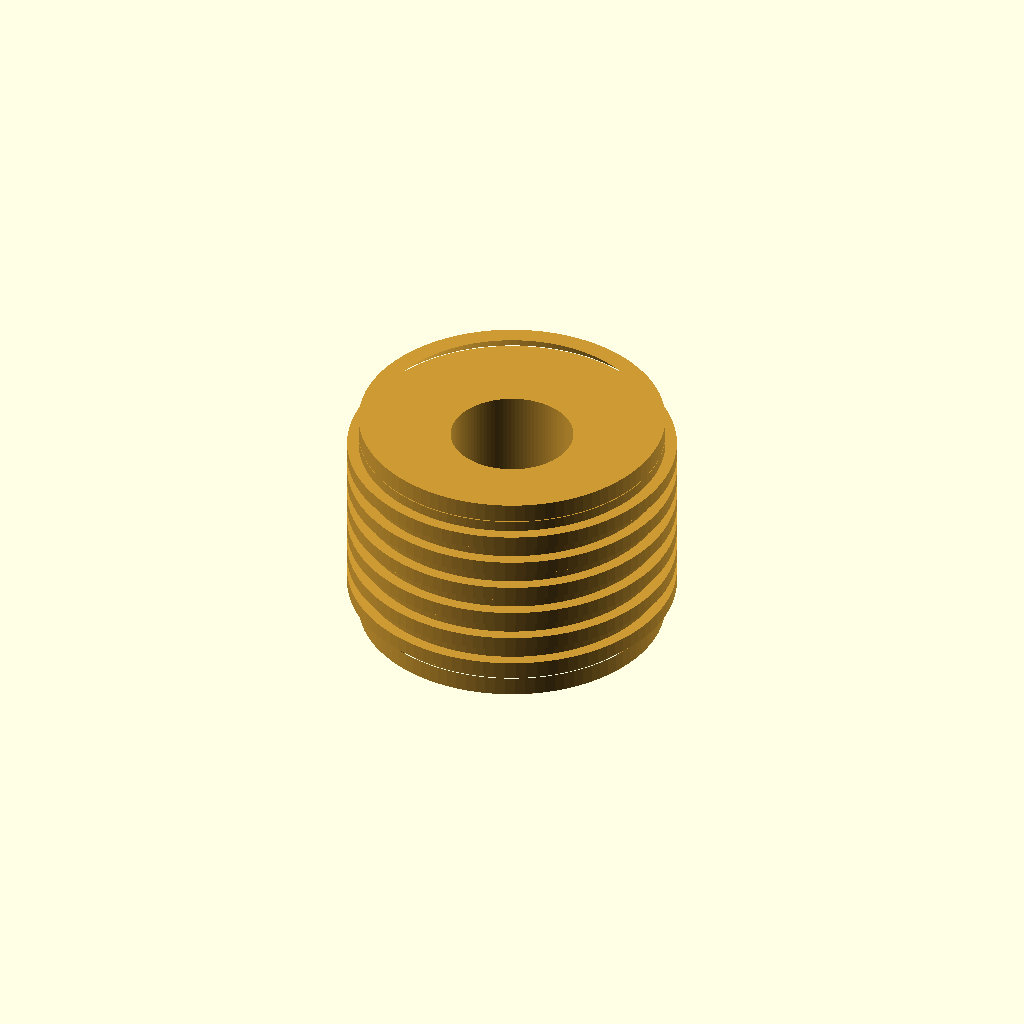
Cell 1 — every parameter at its default value.
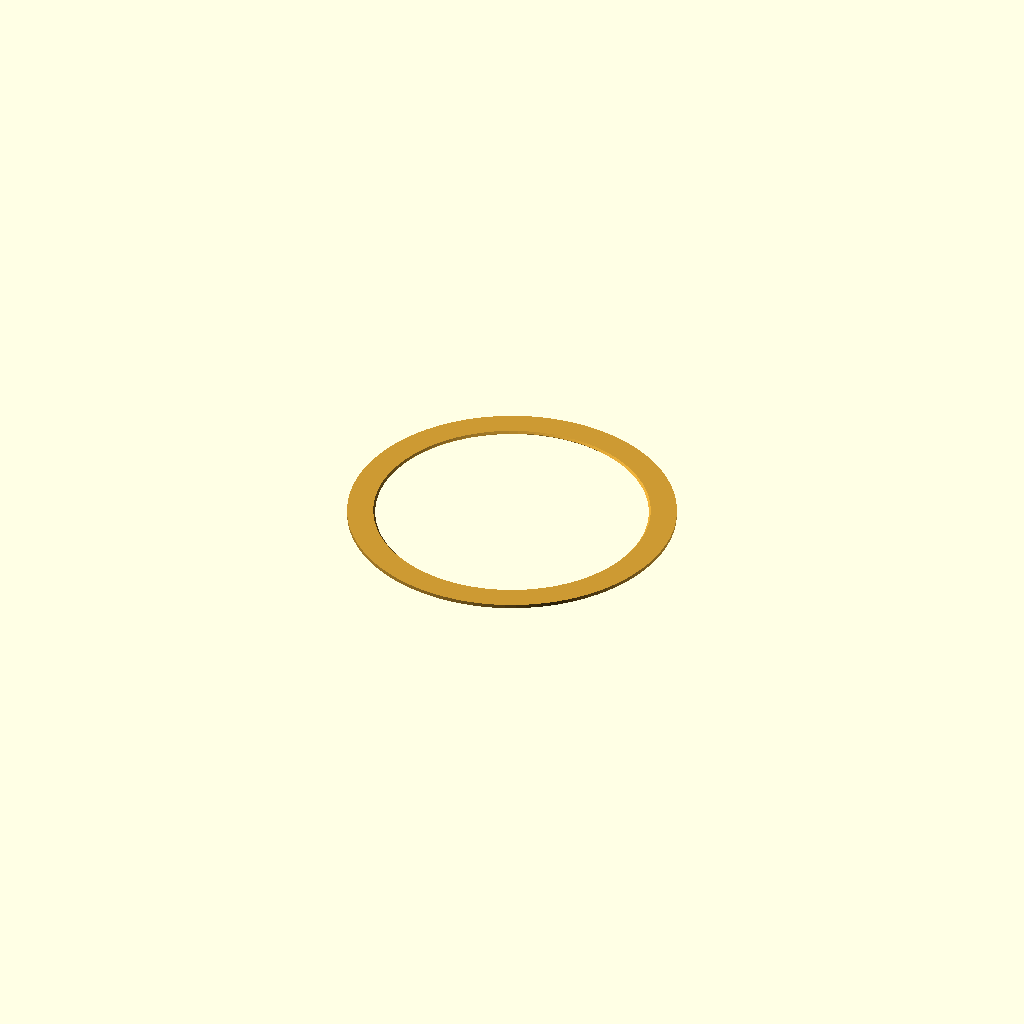
Cell 2: the same model with length = 0.1.
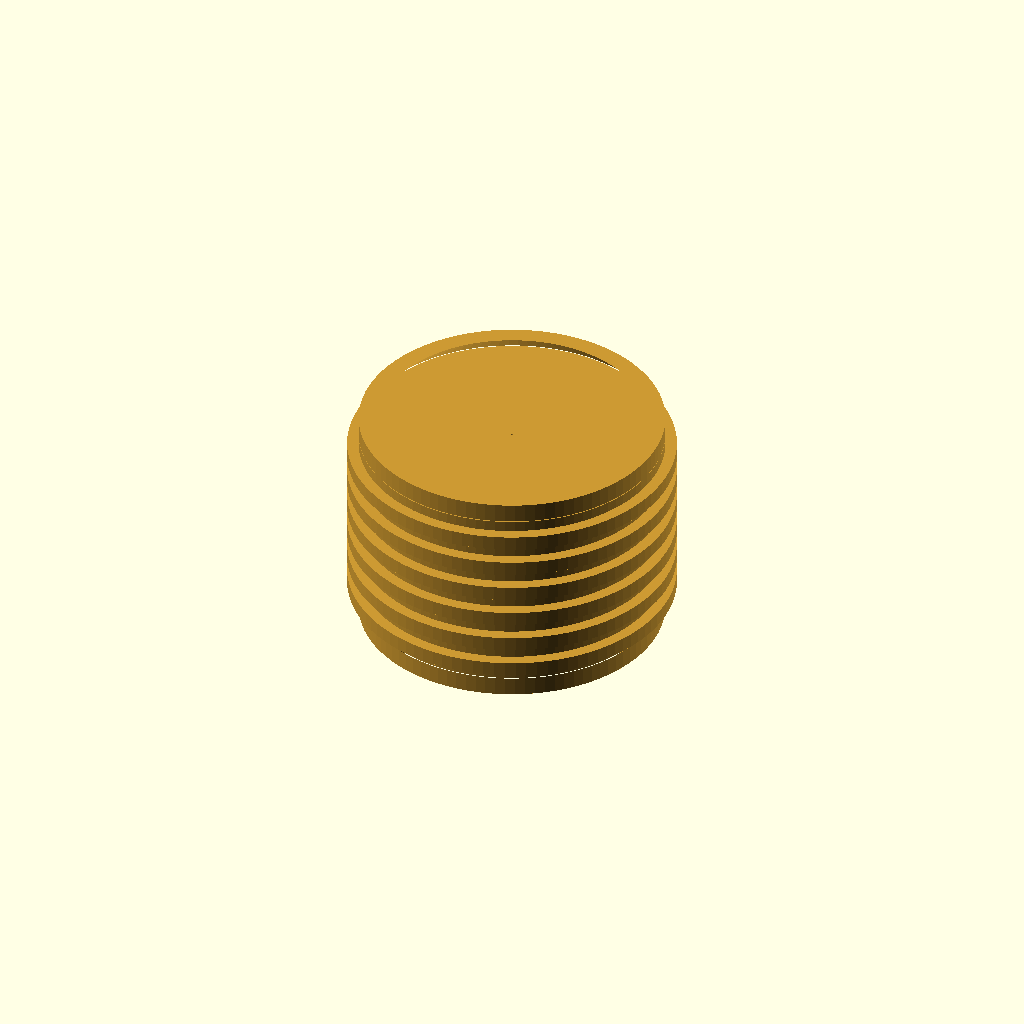
Cell 3: the same model with internal_clearance_diameter_mm = 0.05.
All cells are drawn from one camera (rotation 55°, 0°, 25°, orthographic, colour scheme Cornfield), so only the parameter changes between them.
Source of the model, results/nopscadlib/craft/scad/insert__M3x8.scad:
// Threaded heat-set insert (simplified solid model)
// Target: 8.0mm OD, 6.0mm long, for 3.0mm screws

$fn = 96;

// Parameters
screw_diameter = 3.0; //[1.5:6.0:0.1]
outer_diameter = 8.0; //[4.0:16.0:0.1]
length = 6.0; //[3.0:12.0:0.1]

internal_clearance_diameter_mm = 3.2; //[2.8:4.0:0.05]

top_chamfer_mm = 0.5; //[0.25:1.5:0.05]
bottom_chamfer_mm = 0.5; //[0.25:1.5:0.05]

external_feature_depth_mm = 0.3; //[0.1:0.8:0.05]
external_feature_pitch_mm = 0.8; //[0.4:1.6:0.05]
external_feature_count = 6; //[3:12:1]
external_feature_ring_height_mm = 0.35; //[0.2:0.8:0.05]
external_feature_overlap_mm = 0.6; //[0.3:1.5:0.05]

bore_extra_length_mm = 0.6; //[0.2:2.0:0.1]

// Small overlap to guarantee manifold unions/differences
eps = 0.02;

// Derived
outer_r = outer_diameter/2;
bore_r  = internal_clearance_diameter_mm/2;

// Clamp features to valid ranges (prevents empty/invalid geometry)
ring_h = min(external_feature_ring_height_mm, max(eps, length - 2*eps));
ring_count = max(1, external_feature_count);
ring_pitch = max(eps, external_feature_pitch_mm);

// Place rings evenly within the body height, always inside [-length/2, +length/2]
usable_span = max(0, length - ring_h - 2*eps);
ring_span = min((ring_count - 1) * ring_pitch, usable_span);
ring_step = (ring_count > 1) ? (ring_span / (ring_count - 1)) : 0;
ring_z_start = -ring_span/2;

// Ensure ring subtraction radius is valid
ring_inner_r = max(eps, outer_r - max(0, external_feature_overlap_mm));
ring_outer_r = max(outer_r + eps, outer_r + max(0, external_feature_depth_mm));

module threaded_insert() {
  color([0.8, 0.6, 0.2])
  difference() {
    union() {
      // Main body
      cylinder(h=length, r=outer_r, center=true);

      // External rings (connected; slight Z overlap to avoid coincident faces)
      for (i = [0:ring_count-1]) {
        z_i = ring_z_start + i * ring_step;
        translate([0, 0, z_i])
          difference() {
            cylinder(h=ring_h + 2*eps, r=ring_outer_r, center=true);
            cylinder(h=ring_h + 4*eps, r=ring_inner_r, center=true);
          }
      }
    }

    // Internal clearance bore (through, extended)
    cylinder(h=length + bore_extra_length_mm + 2*eps, r=bore_r, center=true);

    // Top chamfer (subtract)
    translate([0, 0, length/2 - top_chamfer_mm/2])
      cylinder(h=top_chamfer_mm + 2*eps,
               r1=outer_r + eps,
               r2=max(eps, outer_r - top_chamfer_mm),
               center=true);

    // Bottom chamfer (subtract)
    translate([0, 0, -length/2 + bottom_chamfer_mm/2])
      cylinder(h=bottom_chamfer_mm + 2*eps,
               r1=max(eps, outer_r - bottom_chamfer_mm),
               r2=outer_r + eps,
               center=true);
  }
}

threaded_insert();
Parameter table extracted from the source (name, type, default, range or options):
screw_diameter: number, default 3, range 0.1 to 1.5, step 6
outer_diameter: number, default 8, range 0.1 to 4, step 16
length: number, default 6, range 0.1 to 3, step 12
internal_clearance_diameter_mm: number, default 3.2, range 0.05 to 2.8, step 4
top_chamfer_mm: number, default 0.5, range 0.05 to 0.25, step 1.5
bottom_chamfer_mm: number, default 0.5, range 0.05 to 0.25, step 1.5
external_feature_depth_mm: number, default 0.3, range 0.05 to 0.1, step 0.8
external_feature_pitch_mm: number, default 0.8, range 0.05 to 0.4, step 1.6
external_feature_count: number, default 6, range 1 to 3, step 12
external_feature_ring_height_mm: number, default 0.35, range 0.05 to 0.2, step 0.8
external_feature_overlap_mm: number, default 0.6, range 0.05 to 0.3, step 1.5
bore_extra_length_mm: number, default 0.6, range 0.1 to 0.2, step 2
eps: number, default 0.02
